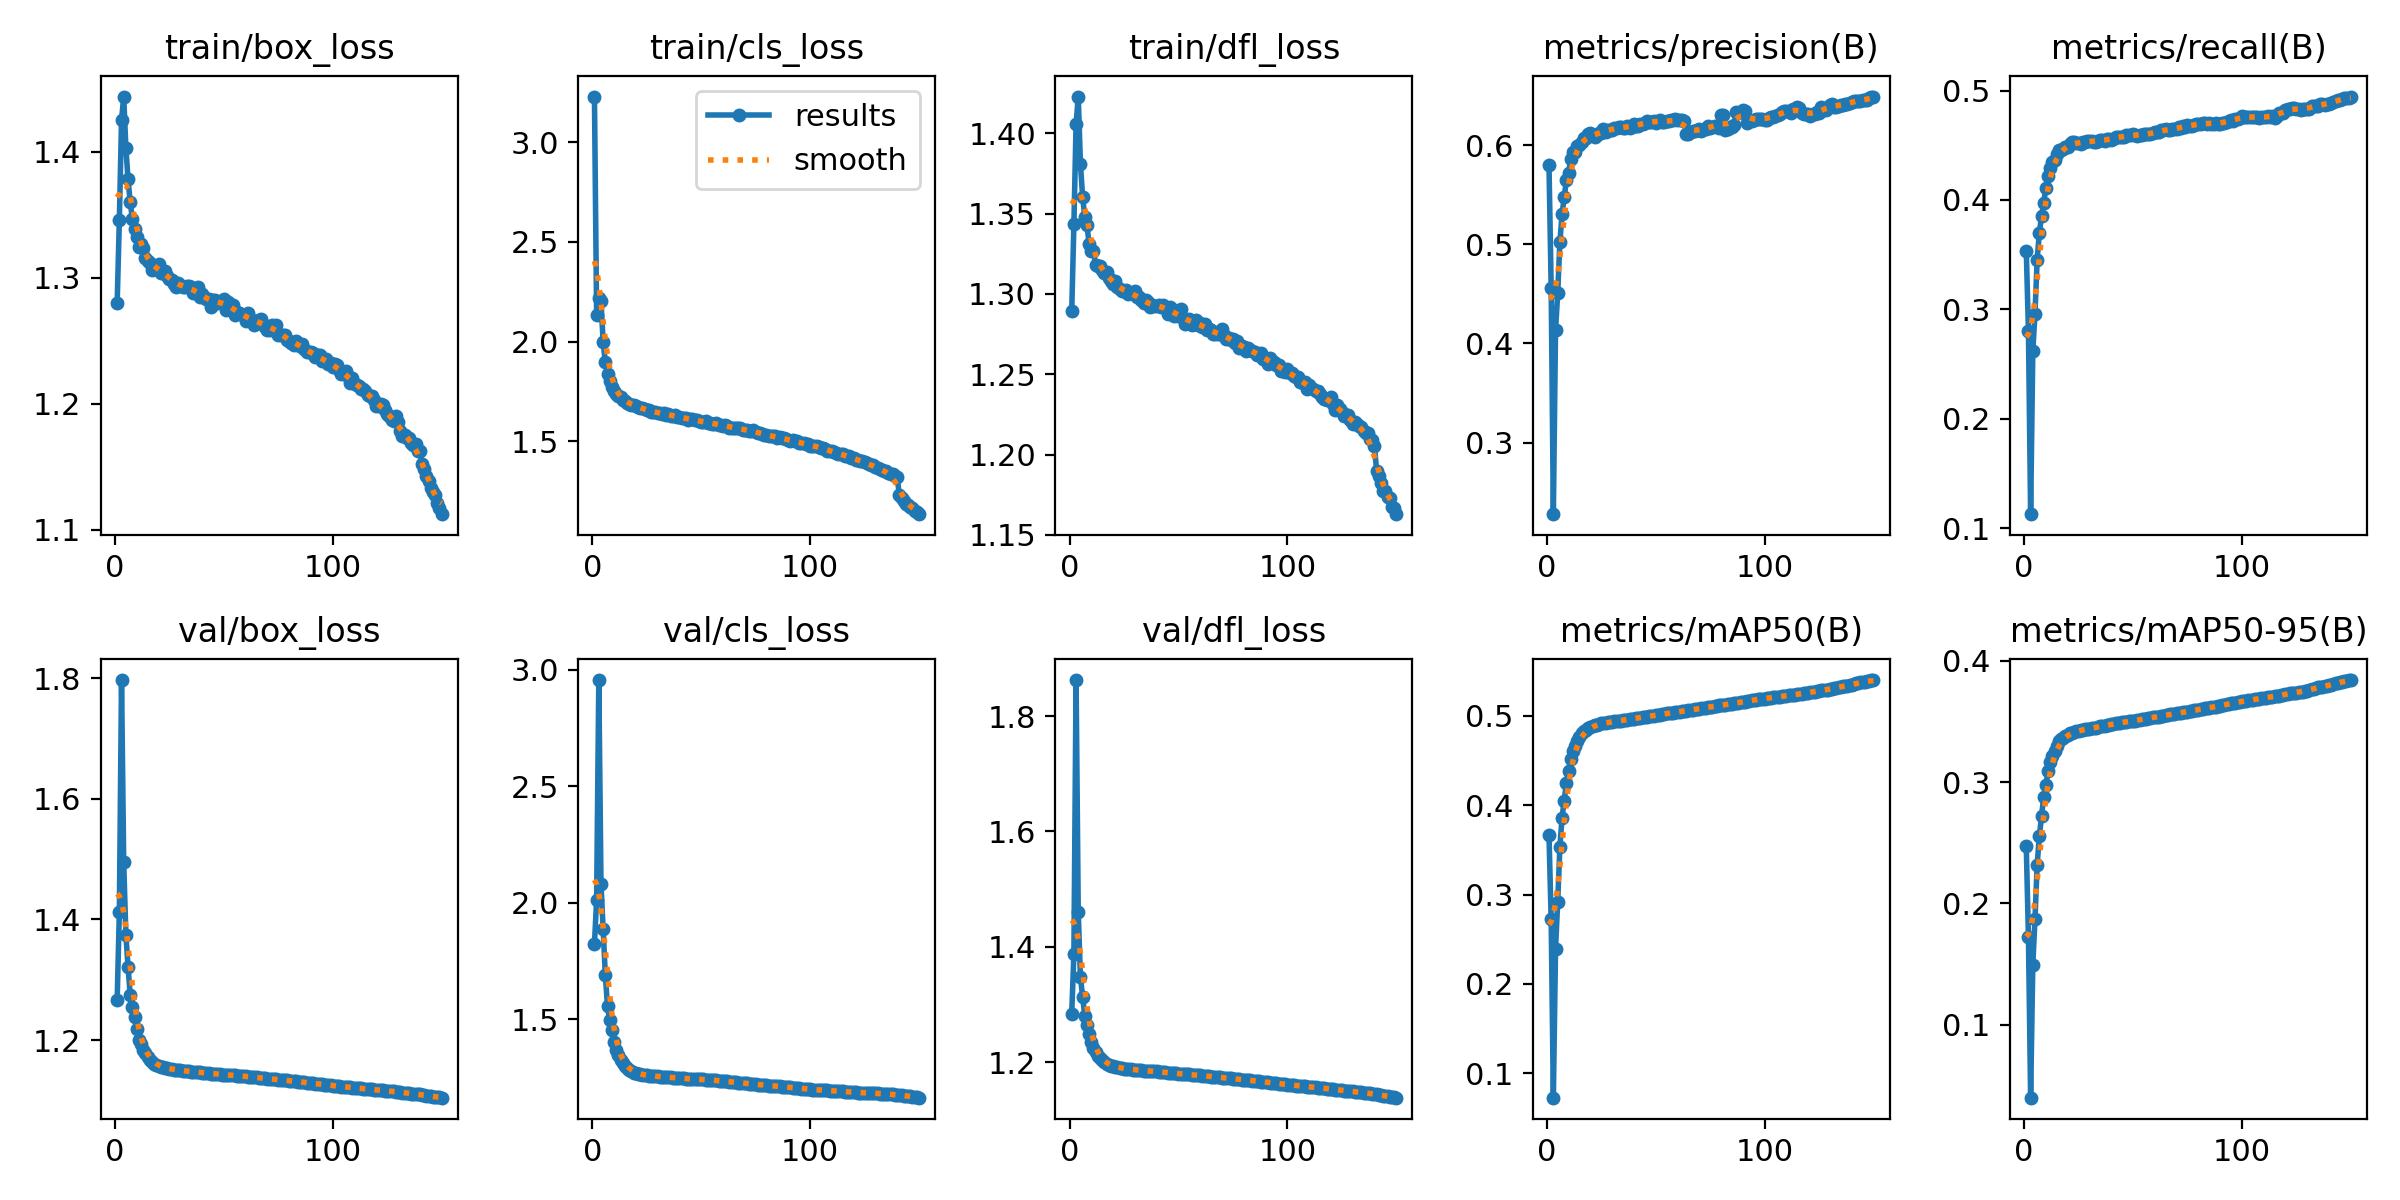

The data file committed next to this chart (first rows):
epoch, time, train/box_loss, train/cls_loss, train/dfl_loss, metrics/precision(B), metrics/recall(B), metrics/mAP50(B), metrics/mAP50-95(B), val/box_loss, val/cls_loss, val/dfl_loss, lr/pg0, lr/pg1, lr/pg2
1, 295.7, 1.28, 3.229, 1.289, 0.5798, 0.3537, 0.3662, 0.2471, 1.267, 1.822, 1.284, 0.003329, 0.003329, 0.003329
2, 581.5, 1.346, 2.135, 1.343, 0.4564, 0.2801, 0.2721, 0.1721, 1.412, 2.013, 1.388, 0.006619, 0.006619, 0.006619
3, 873.5, 1.425, 2.221, 1.406, 0.2278, 0.1127, 0.07288, 0.0397, 1.797, 2.956, 1.862, 0.009864, 0.009864, 0.009864
4, 1160, 1.444, 2.204, 1.423, 0.4135, 0.2616, 0.2392, 0.1494, 1.494, 2.083, 1.46, 0.009802, 0.009802, 0.009802
5, 1443, 1.403, 1.997, 1.381, 0.4504, 0.2959, 0.2918, 0.1867, 1.374, 1.888, 1.348, 0.009736, 0.009736, 0.009736
6, 1720, 1.378, 1.896, 1.361, 0.5023, 0.3451, 0.3533, 0.2316, 1.321, 1.688, 1.313, 0.00967, 0.00967, 0.00967
7, 1999, 1.36, 1.837, 1.348, 0.5305, 0.37, 0.3857, 0.2553, 1.274, 1.556, 1.28, 0.009604, 0.009604, 0.009604
8, 2284, 1.346, 1.8, 1.343, 0.5478, 0.3849, 0.4051, 0.2719, 1.254, 1.495, 1.264, 0.009538, 0.009538, 0.009538
9, 2560, 1.339, 1.771, 1.331, 0.565, 0.3972, 0.4251, 0.2874, 1.239, 1.455, 1.25, 0.009472, 0.009472, 0.009472
10, 2839, 1.332, 1.752, 1.327, 0.5719, 0.4111, 0.4386, 0.2974, 1.218, 1.403, 1.234, 0.009406, 0.009406, 0.009406
11, 3123, 1.325, 1.738, 1.326, 0.5864, 0.4214, 0.4511, 0.3092, 1.2, 1.369, 1.224, 0.00934, 0.00934, 0.00934
12, 3393, 1.327, 1.727, 1.318, 0.593, 0.429, 0.4606, 0.3162, 1.193, 1.345, 1.218, 0.009274, 0.009274, 0.009274
13, 3670, 1.324, 1.721, 1.317, 0.5932, 0.4345, 0.4661, 0.3218, 1.183, 1.327, 1.211, 0.009208, 0.009208, 0.009208
14, 3953, 1.315, 1.708, 1.317, 0.5995, 0.4362, 0.4717, 0.3256, 1.178, 1.314, 1.207, 0.009142, 0.009142, 0.009142
15, 4235, 1.313, 1.7, 1.315, 0.6005, 0.4416, 0.4761, 0.3297, 1.172, 1.301, 1.203, 0.009076, 0.009076, 0.009076
16, 4520, 1.312, 1.694, 1.313, 0.6031, 0.4456, 0.4802, 0.3335, 1.167, 1.29, 1.2, 0.00901, 0.00901, 0.00901
17, 4806, 1.306, 1.686, 1.313, 0.6068, 0.4457, 0.4823, 0.3352, 1.163, 1.283, 1.196, 0.008944, 0.008944, 0.008944
18, 5088, 1.307, 1.683, 1.31, 0.6075, 0.4468, 0.484, 0.3365, 1.161, 1.277, 1.196, 0.008878, 0.008878, 0.008878
19, 5366, 1.308, 1.682, 1.308, 0.611, 0.4483, 0.4856, 0.3381, 1.159, 1.272, 1.194, 0.008812, 0.008812, 0.008812
20, 5637, 1.311, 1.678, 1.306, 0.6123, 0.4487, 0.4869, 0.3392, 1.157, 1.269, 1.193, 0.008746, 0.008746, 0.008746
21, 5918, 1.303, 1.671, 1.308, 0.6099, 0.451, 0.4883, 0.3404, 1.156, 1.266, 1.192, 0.00868, 0.00868, 0.00868
22, 6191, 1.304, 1.669, 1.304, 0.6082, 0.4525, 0.489, 0.3409, 1.155, 1.264, 1.191, 0.008614, 0.008614, 0.008614
23, 6461, 1.305, 1.665, 1.303, 0.6102, 0.4526, 0.4898, 0.3414, 1.154, 1.262, 1.19, 0.008548, 0.008548, 0.008548
24, 6734, 1.301, 1.661, 1.302, 0.612, 0.4523, 0.4904, 0.3419, 1.153, 1.261, 1.19, 0.008482, 0.008482, 0.008482
25, 7015, 1.299, 1.656, 1.302, 0.6126, 0.4523, 0.4912, 0.3423, 1.152, 1.26, 1.189, 0.008416, 0.008416, 0.008416
26, 7291, 1.298, 1.655, 1.303, 0.6165, 0.451, 0.4917, 0.3428, 1.152, 1.259, 1.189, 0.00835, 0.00835, 0.00835
27, 7568, 1.295, 1.649, 1.3, 0.6136, 0.4533, 0.4919, 0.3431, 1.151, 1.258, 1.188, 0.008284, 0.008284, 0.008284
28, 7846, 1.293, 1.646, 1.3, 0.6154, 0.453, 0.4924, 0.3436, 1.151, 1.257, 1.188, 0.008218, 0.008218, 0.008218
29, 8127, 1.296, 1.649, 1.3, 0.6154, 0.4535, 0.4927, 0.3438, 1.15, 1.256, 1.187, 0.008152, 0.008152, 0.008152
30, 8411, 1.294, 1.644, 1.302, 0.615, 0.454, 0.493, 0.3442, 1.15, 1.255, 1.187, 0.008086, 0.008086, 0.008086
31, 8695, 1.292, 1.642, 1.298, 0.617, 0.4539, 0.4935, 0.3445, 1.149, 1.254, 1.187, 0.00802, 0.00802, 0.00802
32, 8976, 1.292, 1.639, 1.298, 0.6176, 0.4533, 0.4938, 0.3449, 1.149, 1.253, 1.187, 0.007954, 0.007954, 0.007954
33, 9259, 1.294, 1.641, 1.296, 0.6183, 0.4531, 0.494, 0.345, 1.148, 1.253, 1.186, 0.007888, 0.007888, 0.007888
34, 9534, 1.293, 1.634, 1.294, 0.6179, 0.4537, 0.4944, 0.3454, 1.148, 1.252, 1.186, 0.007822, 0.007822, 0.007822
35, 9812, 1.292, 1.636, 1.296, 0.617, 0.4546, 0.4948, 0.3459, 1.148, 1.251, 1.186, 0.007756, 0.007756, 0.007756
36, 10088, 1.288, 1.63, 1.295, 0.6176, 0.4544, 0.4952, 0.3463, 1.147, 1.251, 1.185, 0.00769, 0.00769, 0.00769
37, 10363, 1.289, 1.626, 1.292, 0.6196, 0.4539, 0.4955, 0.3466, 1.147, 1.25, 1.185, 0.007624, 0.007624, 0.007624
38, 10642, 1.293, 1.63, 1.293, 0.6177, 0.4554, 0.4961, 0.3471, 1.147, 1.249, 1.185, 0.007558, 0.007558, 0.007558
39, 10919, 1.285, 1.624, 1.292, 0.618, 0.4558, 0.4965, 0.3473, 1.146, 1.249, 1.184, 0.007492, 0.007492, 0.007492
40, 11200, 1.287, 1.622, 1.293, 0.6217, 0.4545, 0.4967, 0.3476, 1.146, 1.248, 1.184, 0.007426, 0.007426, 0.007426
41, 11480, 1.284, 1.618, 1.293, 0.6196, 0.456, 0.4973, 0.348, 1.146, 1.247, 1.184, 0.00736, 0.00736, 0.00736
42, 11762, 1.283, 1.617, 1.292, 0.6191, 0.4578, 0.4975, 0.3484, 1.145, 1.246, 1.183, 0.007294, 0.007294, 0.007294
43, 12042, 1.283, 1.615, 1.293, 0.6216, 0.4575, 0.4979, 0.3487, 1.145, 1.246, 1.183, 0.007228, 0.007228, 0.007228
44, 12328, 1.277, 1.607, 1.292, 0.6214, 0.4579, 0.4983, 0.349, 1.144, 1.245, 1.182, 0.007162, 0.007162, 0.007162
45, 12608, 1.282, 1.611, 1.288, 0.6226, 0.4574, 0.4986, 0.3492, 1.144, 1.245, 1.182, 0.007096, 0.007096, 0.007096
46, 12889, 1.283, 1.61, 1.292, 0.6245, 0.4572, 0.4989, 0.3494, 1.144, 1.244, 1.182, 0.00703, 0.00703, 0.00703
47, 13173, 1.28, 1.608, 1.291, 0.6231, 0.459, 0.4991, 0.3497, 1.143, 1.244, 1.181, 0.006964, 0.006964, 0.006964
48, 13447, 1.281, 1.607, 1.286, 0.6236, 0.4592, 0.4997, 0.35, 1.143, 1.243, 1.181, 0.006898, 0.006898, 0.006898
49, 13723, 1.28, 1.601, 1.287, 0.6247, 0.4589, 0.4998, 0.3502, 1.143, 1.243, 1.181, 0.006832, 0.006832, 0.006832
50, 13999, 1.283, 1.599, 1.286, 0.6228, 0.4599, 0.5002, 0.3504, 1.143, 1.243, 1.18, 0.006766, 0.006766, 0.006766
51, 14293, 1.274, 1.596, 1.29, 0.6242, 0.4592, 0.5006, 0.3507, 1.142, 1.242, 1.18, 0.0067, 0.0067, 0.0067
52, 14570, 1.281, 1.6, 1.285, 0.6257, 0.4585, 0.5011, 0.3508, 1.142, 1.241, 1.18, 0.006634, 0.006634, 0.006634
53, 14840, 1.278, 1.593, 1.281, 0.6229, 0.4594, 0.5014, 0.3513, 1.142, 1.241, 1.18, 0.006568, 0.006568, 0.006568
54, 15108, 1.279, 1.594, 1.284, 0.6235, 0.4595, 0.5018, 0.3517, 1.142, 1.24, 1.179, 0.006502, 0.006502, 0.006502
55, 15393, 1.27, 1.589, 1.285, 0.6243, 0.4598, 0.5024, 0.3521, 1.141, 1.239, 1.179, 0.006436, 0.006436, 0.006436
56, 15668, 1.273, 1.589, 1.28, 0.6244, 0.4601, 0.5026, 0.3524, 1.141, 1.238, 1.179, 0.00637, 0.00637, 0.00637
57, 16008, 1.272, 1.591, 1.282, 0.6254, 0.4602, 0.503, 0.3527, 1.141, 1.238, 1.178, 0.006304, 0.006304, 0.006304
58, 16355, 1.272, 1.584, 1.284, 0.6254, 0.4603, 0.5033, 0.353, 1.14, 1.237, 1.178, 0.006238, 0.006238, 0.006238
59, 16692, 1.271, 1.582, 1.28, 0.626, 0.461, 0.5037, 0.3533, 1.14, 1.236, 1.178, 0.006172, 0.006172, 0.006172
60, 17040, 1.266, 1.577, 1.282, 0.6257, 0.4616, 0.5041, 0.3537, 1.14, 1.235, 1.177, 0.006106, 0.006106, 0.006106
... 90 more rows
